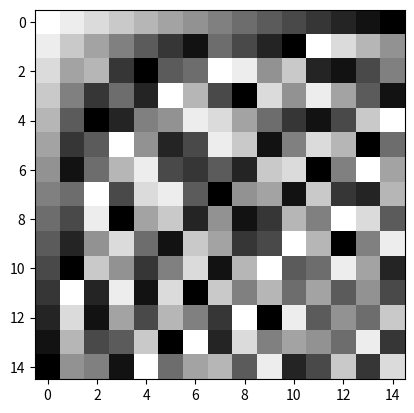

Python code for this plot:
import numpy as np
from matplotlib import pyplot as plt

class GF:
    irreducibles = {
        2: 0b111,
        3: 0b1101,
        4: 0b11001,
        5: 0b100101,
        6: 0b1100001,
        7: 0b11000001,
        8: 0b100011101,
    }

# Constructor
    def __init__(self, e):
        self.e = e

# Num and Poly conversions
    def _num2poly(self, x: int | np.poly1d):
        if type(x) is int or type(x) is np.int_:
            return np.poly1d([int(x) for x in bin(x)[2:]])
        elif type(x) is np.poly1d:
            return x

    def _nums2polys(self, *arg):
        return tuple(self._num2poly(num) for num in arg)

    def _poly2num(self, x: int | np.poly1d):
        if type(x) is int or type(x) is np.int_:
            return x
        elif type(x) is np.poly1d:
            return int("".join([str(int(i % 2)) for i in x.c]), 2)

    def _polys2nums(self, *arg):
        return tuple(self._poly2num(num) for num in arg)

    def _coeff_adjust(self, poly):
        return np.poly1d([x % 2 for x in poly.c])

# Mathematical operations with polynomial returns
    def _polymod(self, x, m):
        x, m = self._nums2polys(x, m)
        return self._coeff_adjust((x/m)[1])

    def _polydiv(self, x, d):
        x, d = self._nums2polys(x, d)
        return self._coeff_adjust((x/d)[0])

    def _polymul(self, x, y):
        x, y, m = self._nums2polys(x, y, self.irreducibles[self.e])
        return self._polymod(x*y, m)

    def _polyinverse(self, x):
        a, b = self._nums2polys(x, self.irreducibles[self.e])
        _, inv, _ = self._eGCD(a, b)
        return inv

    def get_padded_poly(self, length, poly):
        errpoly = self._num2poly(poly).c
        errpoly = np.pad(errpoly, [(length-len(errpoly), 0)])
        return errpoly

    def _eGCD(self, a, b):
        if self._poly2num(a) == 0:
            return b, 0, 1

        gcd, x1, y1 = self._eGCD(self._polymod(b, a), a)

        x = y1 - self._polymul(self._polydiv(b, a), x1)

        return gcd, x, x1

# Mathematical operations with integer representation returns
    def _mod(self, x, m):
        return self._poly2num(self._polymod(x, m))

    def _div(self, x, d):
        return self._poly2num(self._polydiv(x, d))

    def _mul(self, x, y):
        return self._poly2num(self._polymul(x, y))

    def _inverse(self, x):
        return self._poly2num(self._polyinverse(x))

# Functions for gaussian algorithm
    def gauss(self, generator):
        mat = np.array(generator)
        self.forward_elim(mat)
        self.backward_sub(mat)
        return mat

    def forward_elim(self, mat):
        for i in np.arange(min(mat.shape)):
            if mat[i, i] == 0:
                self.get_one(mat, i)
            self.zero_below(mat, i)

    def backward_sub(self, mat):
        for i in reversed(np.arange(min(mat.shape))):
            self.zero_above(mat, i)

    def zero_below(self, mat, i):
        for j, x in enumerate(mat[i+1:, i]):
            if x != 0:
                mat[j+i+1] = (mat[i]+mat[j+i+1]) % 2

    def zero_above(self, mat, i):
        for j, x in enumerate(mat[:i, i]):
            if x != 0:
                mat[j] = (mat[i]+mat[j]) % 2

    def get_one(self, mat, i):
        for n in np.arange(i, mat.shape[0]):
            if mat[n, i] == 1:
                mat[[i, n]] = mat[[n, i]]

# Linear code utility
    def check_canonical(self, mat):
        canonical = True
        for i in np.arange(min(mat.shape)):
            if np.sum(mat[:, i]) != 1 or mat[i, i] != 1:
                canonical = False
                break
        return canonical

    def get_generator_matrix(self, mat):
        n_mat = max(mat.shape)
        k_mat = n_mat - min(mat.shape)
        gen = np.zeros([k_mat, k_mat])
        for x in np.arange(k_mat):
            gen[x, x] = 1

        gen = np.hstack([gen, mat[:, :k_mat].T])
        return gen

    def get_control_matrix(self, mat):
        k_mat = min(mat.shape)
        diff = max(mat.shape) - k_mat
        control = np.zeros([diff, diff])
        for x in np.arange(diff):
            control[x, x] = 1
        control = np.hstack([mat[:, k_mat:].T, control])
        return control

    def compute_syndromes(self, h):
        n_mat = max(h.shape)
        diffnk = min(h.shape)

        syndromes = []
        amount_of_syndromes = pow(2, diffnk)

        for triv in np.arange(n_mat):
            errpoly = self.get_padded_poly(n_mat, pow(2, triv))
            res = np.matmul([errpoly], h.T) % 2
            syndromes.append((errpoly, res[0]))

        for err in np.arange(pow(2, n_mat)):
            errpoly = self.get_padded_poly(n_mat, err)
            res = np.matmul([errpoly], h.T) % 2

            if not np.any([(syndrome == res).all() for _, syndrome in syndromes]):
                syndromes.append((errpoly, res[0]))
                if len(syndromes) == amount_of_syndromes:
                    break

        return syndromes

    def decode(self, message, control, syndromes):
        errpoly = self.get_padded_poly(max(control.shape), message)
        res = np.matmul([errpoly], control.T) % 2
        for codeword, syndrome in syndromes:
            if (syndrome == res).all():
                return ((errpoly - codeword) % 2)
    
# Hamming code utility
    def hamming(self, m):
        assert(m >= 3)
        n = pow(2, m)-1
        column_values = np.arange(1, n+1)
        for i in reversed(np.arange(m)):
            column_values = np.append(column_values, column_values[pow(2, i)-1])
            column_values = np.delete(column_values, pow(2, i)-1)

        mat = map(lambda poly: self.get_padded_poly(m, poly), column_values)
        mat = np.column_stack(list(mat))
        return mat

    def hamming_decode(self, message, control):
        errpoly = self.get_padded_poly(max(control.shape), message)
        syndrome = (np.matmul([errpoly], control.T) % 2)[0]
        if not (syndrome==0).all():
            factor = syndrome[np.nonzero(syndrome)[0][0]]
            search = syndrome * factor
            error_index = np.nonzero(np.all(control.T == search, axis=1))
            errpoly[error_index] = errpoly[error_index] - factor % 2
        return errpoly

# Reed muller codes
    def reed_muller(self, r, m):
        if r == 0:
            return np.ones((1,pow(2,m)))
        if r > m:
            return self.reed_muller(m, m)

        tl = self.reed_muller(r, m-1)
        br = self.reed_muller(r-1, m-1)
        bl = np.zeros((br.shape[0], tl.shape[1]))
        return self.forge_four_corners(tl, br, bl)

    def forge_four_corners(self, tl, br, bl):
        top = np.hstack((tl, tl))
        bot = np.hstack((bl, br))
        return np.vstack((top, bot))

# Reed solomon codes
    def find_primitive(self, q):
        for alpha in range(1, q):
            ls = []
            for i in range(0, q-1):
                ls.append(pow(alpha, i, q))
            if len(ls) == len(set(ls)):
                return alpha

    def get_polynomials(self, q, d):
        alpha = self.find_primitive(q)
        roots = []
        for i in range(q):
            roots.append(np.poly1d([1, (-(pow(alpha, i, q)))]))
        
        gx = hx = 1
        for i in range(1, d):
            gx *= roots[i]
        for i in range(d, q):
            hx *= roots[i]

        gx = np.poly1d([x % q for x in gx.c])
        hx = np.poly1d([x % q for x in hx.c])

        return gx, hx

    def get_matrices(self, q, d):
        gx, hx = self.get_polynomials(q, d)
        gx = gx.c
        hx = hx.c
        g = np.zeros([q-d, q-1])
        h = np.zeros([d-1, q-1])
        for i in range(q-d):
            g[i, i:len(gx)+i] = gx[::-1]
        for i in range(d-1):
            h[i, i:len(hx)+i] = hx[::]

        return g, h

    def vandermonde_matrix(self, q, d):
        alpha = self.find_primitive(q)
        h = np.empty([d-1, q-1])
        for i in range(1, d):
            for j in range(0,q-1):
                h[i-1, j] = pow(alpha, i*j, q)
        return h

# Interface methods (many of these methods will be removed to become tests)
    def multable(self):
        a = b = np.arange(pow(2, self.e))[1:]
        return np.array([[self._mul(x, y) for y in b] for x in a])

    def show_multable(self):
        plt.imshow(np.subtract(0, self.multable()), 'gray')
        plt.show()

    def inverses(self):
        for num in np.arange(1, pow(2, self.e)):
            inv = self._inverse(num)
            print(f"u = {num:>4} | u⁻¹ = {inv:>4}")

    def verify_inverses(self):
        for num in np.arange(1, pow(2, self.e)):
            inv = self._inverse(num)
            print(f"u * u⁻¹ = {self._mul(num, inv)}")

    def verify_cummutativity(self):
        a = 2
        b = pow(2, self.e-1)
        c = pow(2, self.e)-1
        ab = self._mul(a, b)
        bc = self._mul(b, c)
        print(f'a={a}, b={b}, c={c}')
        print(f'ab={ab}, bc={bc}')
        print(
            f'(ab)c={self._mul(ab, c)}, a(bc)={self._mul(a, bc)}')

    def demo_gauss(self):
        m = 4
        generator_matrix = self.get_generator_matrix(self.hamming(m))
        generator_matrix = self.gauss(generator_matrix)
        control_matrix = self.get_control_matrix(generator_matrix)
        
        syndrome_table = self.compute_syndromes(control_matrix)
        
        for entry in syndrome_table:
            print(*entry)

        n = pow(2,m)-1

        print('There should be no prints happening here!')
        for i in np.arange(pow(2,n)):
            decoded = self.decode(i, control_matrix, syndrome_table)
            original = self.get_padded_poly(n, i)
            difference = sum(i != j for i, j in zip(original, decoded))
            if difference > 1:
                print(difference)
        print('If there were no prints, thats great!')

        print('There should be no prints happening here!')
        for i in np.arange(pow(2,n)):
            decoded = self.hamming_decode(i, control_matrix)
            original = self.get_padded_poly(n, i)
            difference = sum(i != j for i, j in zip(original, decoded))
            if difference > 1:
                print(difference)
        print('If there were no prints, thats great!')

    def verify_reed_solomon(self):
        g , h1 = self.get_matrices(7, 5)
        h = self.vandermonde_matrix(7, 5)
        print(np.matmul(g, h1.T)%7)
        print(np.matmul(g, h.T)%7)



GF(4).show_multable()
GF(4).verify_cummutativity()
GF(4).inverses()
GF(4).verify_inverses()
GF(4).demo_gauss()
print(GF(4).reed_muller(2,4))
GF(4).verify_reed_solomon()